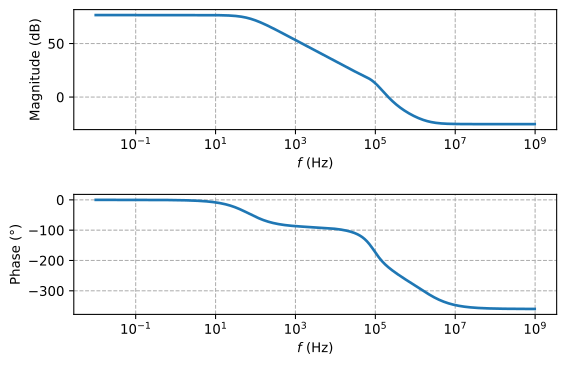

The data file committed next to this chart (first rows):
frequency, Aol_dB, Aol_arg
1.000000000000000021e-02, 7.660864990000000319e+01, -8.435293610000000122e-03
1.046651210000000033e-02, 7.660864990000000319e+01, -8.828810260000000132e-03
1.095478759999999989e-02, 7.660864979999999491e+01, -9.240684940000000458e-03
1.146584169999999986e-02, 7.660864979999999491e+01, -9.671774080000000717e-03
1.200073710000000050e-02, 7.660864979999999491e+01, -1.012297399999999986e-02
1.256058600000000032e-02, 7.660864979999999491e+01, -1.059522300000000083e-02
1.314655250000000032e-02, 7.660864979999999491e+01, -1.108950300000000055e-02
1.375985509999999926e-02, 7.660864979999999491e+01, -1.160684170000000036e-02
1.440176900000000003e-02, 7.660864979999999491e+01, -1.214831490000000021e-02
1.507362899999999985e-02, 7.660864970000000085e+01, -1.271504849999999937e-02
1.577683200000000105e-02, 7.660864970000000085e+01, -1.330822090000000069e-02
1.651284039999999925e-02, 7.660864970000000085e+01, -1.392906550000000063e-02
1.728318439999999845e-02, 7.660864970000000085e+01, -1.457887320000000007e-02
1.808946579999999929e-02, 7.660864970000000085e+01, -1.525899529999999969e-02
1.893336129999999978e-02, 7.660864960000000679e+01, -1.597084589999999901e-02
1.981662550000000064e-02, 7.660864960000000679e+01, -1.671590510000000099e-02
2.074109509999999892e-02, 7.660864960000000679e+01, -1.749572229999999881e-02
2.170869229999999872e-02, 7.660864949999999851e+01, -1.831191890000000155e-02
2.272142909999999918e-02, 7.660864949999999851e+01, -1.916619199999999856e-02
2.378141129999999936e-02, 7.660864940000000445e+01, -2.006031800000000059e-02
2.489084290000000144e-02, 7.660864940000000445e+01, -2.099615599999999846e-02
2.605203089999999846e-02, 7.660864929999999617e+01, -2.197565199999999830e-02
2.726738969999999845e-02, 7.660864929999999617e+01, -2.300084269999999945e-02
2.853944640000000144e-02, 7.660864920000000211e+01, -2.407385969999999847e-02
2.987084610000000084e-02, 7.660864909999999384e+01, -2.519693430000000123e-02
3.126435729999999663e-02, 7.660864899999999977e+01, -2.637240160000000125e-02
3.272287740000000278e-02, 7.660864899999999977e+01, -2.760270589999999982e-02
3.424943920000000225e-02, 7.660864890000000571e+01, -2.889040539999999935e-02
3.584721710000000200e-02, 7.660864879999999744e+01, -3.023817750000000124e-02
3.751953310000000208e-02, 7.660864859999999510e+01, -3.164882480000000275e-02
3.926986479999999835e-02, 7.660864850000000104e+01, -3.312528049999999974e-02
4.110185150000000148e-02, 7.660864840000000697e+01, -3.467061460000000345e-02
4.301930269999999779e-02, 7.660864820000000464e+01, -3.628804029999999764e-02
4.502620520000000237e-02, 7.660864809999999636e+01, -3.798092079999999815e-02
4.712673220000000024e-02, 7.660864789999999402e+01, -3.975277619999999928e-02
4.932525129999999758e-02, 7.660864770000000590e+01, -4.160729070000000057e-02
5.162633400000000289e-02, 7.660864750000000356e+01, -4.354832050000000121e-02
5.403476499999999849e-02, 7.660864719999999295e+01, -4.557990149999999879e-02
5.655555229999999906e-02, 7.660864700000000482e+01, -4.770625819999999712e-02
5.919393719999999776e-02, 7.660864669999999421e+01, -4.993181180000000330e-02
6.195540609999999893e-02, 7.660864639999999781e+01, -5.226118999999999903e-02
6.484570080000000292e-02, 7.660864599999999314e+01, -5.469923639999999671e-02
6.787083130000000353e-02, 7.660864560000000267e+01, -5.725102029999999675e-02
7.103708770000000117e-02, 7.660864519999999800e+01, -5.992184779999999711e-02
7.435105390000000536e-02, 7.660864479999999332e+01, -6.271727239999999592e-02
7.781962060000000014e-02, 7.660864429999999459e+01, -6.564310660000000075e-02
8.145000010000000290e-02, 7.660864370000000179e+01, -6.870543410000000406e-02
8.524974120000000655e-02, 7.660864309999999477e+01, -7.191062249999999323e-02
8.922674490000000180e-02, 7.660864250000000197e+01, -7.526533639999999359e-02
9.338928050000000480e-02, 7.660864180000000090e+01, -7.877655120000000288e-02
9.774600360000000598e-02, 7.660864100000000576e+01, -8.245156770000000579e-02
1.023059729999999945e-01, 7.660864010000000235e+01, -8.629802749999999911e-02
1.070786700000000008e-01, 7.660863919999999894e+01, -9.032392849999999751e-02
1.120740199999999964e-01, 7.660863820000000146e+01, -9.453764159999999972e-02
1.173024089999999964e-01, 7.660863700000000165e+01, -9.894792850000000417e-02
1.227747079999999963e-01, 7.660863580000000184e+01, -1.035639589999999971e-01
1.285022969999999876e-01, 7.660863439999999969e+01, -1.083953319999999970e-01
1.344970849999999885e-01, 7.660863299999999754e+01, -1.134520930000000039e-01
1.407715370000000021e-01, 7.660863129999999899e+01, -1.187447560000000069e-01
1.473386989999999896e-01, 7.660862960000000044e+01, -1.242843250000000010e-01
... 496 more rows
